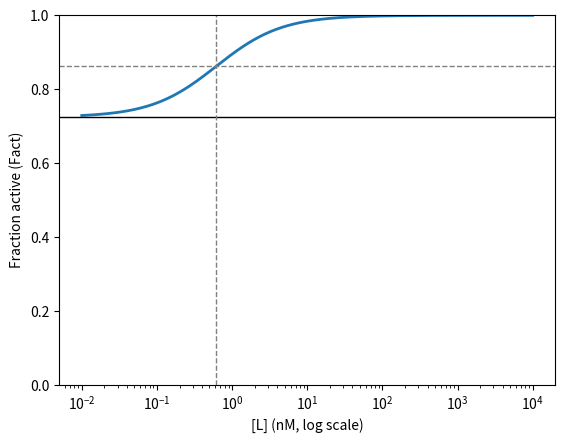
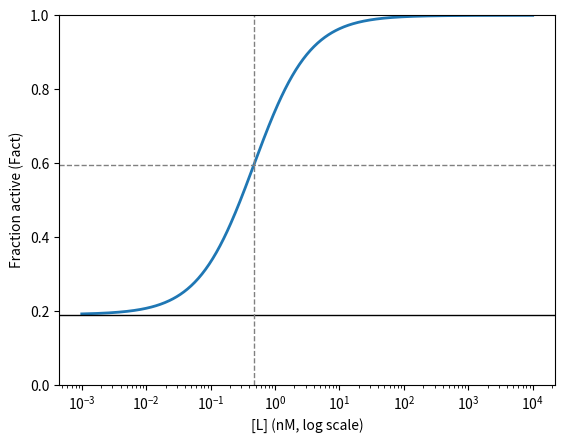

Here is the Python script that generated these plots, in order:
import numpy as np
import matplotlib.pyplot as plt

def Fact(L, Kd):
    """Fractional receptor activation: L / (Kd + L)"""
    return L / (Kd + L)

def CoFact(L1, L2, Kd1, Kd2):
    """Fractional receptor activation with costimulation"""
    numerator = (Kd1 * L2) + (Kd2 * L1)
    denominator = (Kd1 * Kd2) + (Kd1 * L2) + (Kd2 * L1)
    return numerator/denominator

def findZero(L2, Kd1, Kd2):
    """Finds the minimum Fractional receptor activation with one set ligand concentration"""
    numerator = (Kd1 * L2)
    denominator = (Kd1 * Kd2) + (Kd1 * L2)
    return numerator/denominator

Lg = np.logspace(-2, 4, 500)    # GLP1 concentration, 0.01 to 10,000 [nM]
Ls = 1.0                        # semaglutide concentration is ~1.0 [nM]
kdg = 0.17                      # dissociation constant for GLP1 [nM]
kds = 0.38                      # dissociation constant for semaglutide [nM]

plt.figure()
plt.semilogx(Lg, CoFact(Lg, Ls, kdg, kds), lw=2)
plt.axhline(119/138, ls="--", c="gray", lw=1)
plt.axhline(findZero(Ls, kdg, kds), ls="-", c="black", lw=1)    # creates a line at the minimum Fact value
plt.axvline(0.617, ls="--", c="gray", lw=1)
plt.ylim(0, 1)
plt.xlabel("[L] (nM, log scale)")
plt.ylabel("Fraction active (Fact)")
plt.show()

Lgafter = 0.04                      # GLP1 concentration is ~ 0.04 [nM]
Lsc = np.logspace(-3, 4, 500)       # semaglutide concentration, 0.01 to 10,000 [nM]

plt.figure()
plt.semilogx(Lsc, CoFact(Lgafter, Lsc, kdg, kds), lw=2)
plt.axhline(0.595, ls="--", c="gray", lw=1)
plt.axhline(findZero(Lgafter, kds, kdg), ls="-", c="black", lw=1)    # creates a line at the minimum Fact value
plt.axvline(0.47, ls="--", c="gray", lw=1)
plt.ylim(0, 1)
plt.xlabel("[L] (nM, log scale)")
plt.ylabel("Fraction active (Fact)")
plt.show()
